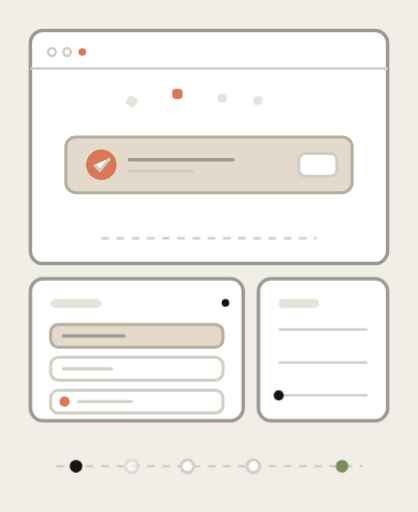
t = 0.00 s
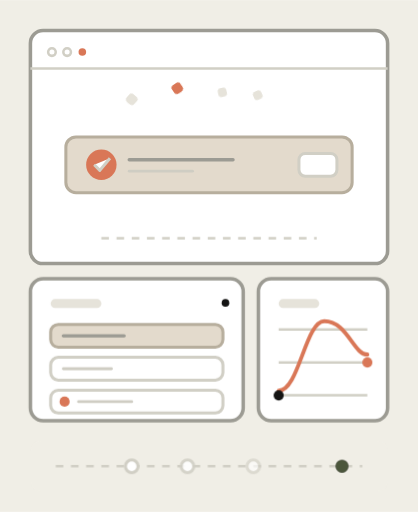
t = 2.40 s
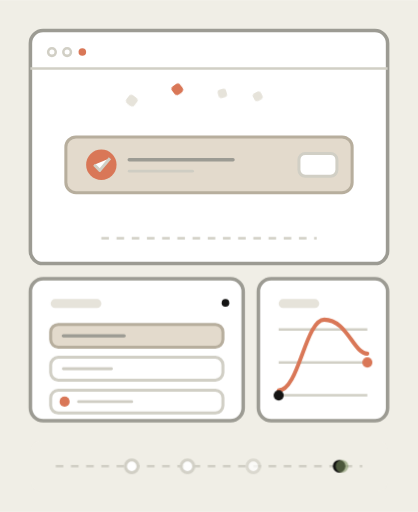
t = 2.63 s
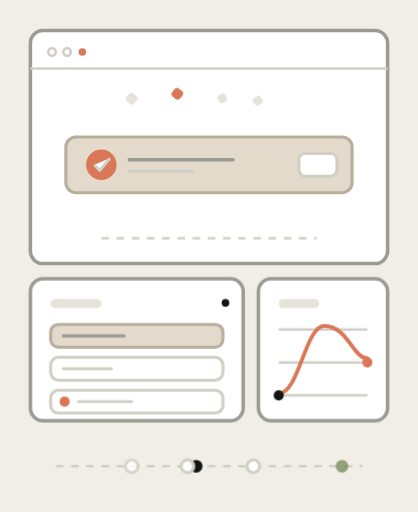
t = 3.69 s
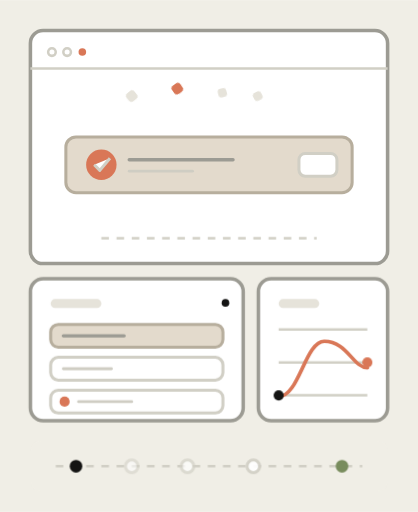
t = 4.90 s
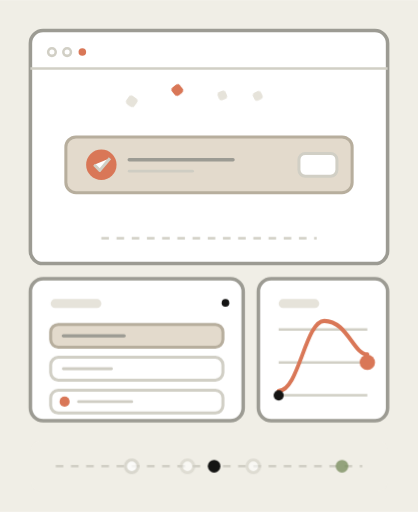
t = 6.15 s

The animated SVG that drew these frames (rendered in a browser with its animation timeline set to each time). Animation: 9 CSS @keyframes rules; one cycle of 7.40 s, repeats indefinitely.

<svg xmlns="http://www.w3.org/2000/svg" viewBox="0 0 165 202" width="165" height="202" role="img" aria-label="Animated abstract illustration of an animation prototype bench: a stage with a checkbox row and confetti burst, an easing option panel, and a keyframe timeline.">
  <style>
    svg{stroke-linejoin:round}
    .bg{fill:#F0EEE6}
    .frame{fill:#FFFFFF;stroke:#D1CFC5;stroke-width:1.2}
    .wh{fill:#FFFFFF;stroke:#9C9B93;stroke-width:1.4}
    .whh{fill:#FFFFFF;stroke:#D1CFC5;stroke-width:1.2}
    .oa{fill:#E3DACC;stroke:#B7AE9D;stroke-width:1.2}
    .sl{fill:#141413}
    .cl{fill:#D97757}
    .ol{fill:#788C5D}
    .fl{fill:#D1CFC5}
    .fll{fill:#E6E3DA}
    .st{fill:none;stroke:#87867F;stroke-width:1.4}
    .stt{fill:none;stroke:#6F6E68;stroke-width:2}
    .hl{fill:none;stroke:#D1CFC5;stroke-width:1}
    .ln{fill:none;stroke:#9C9B93;stroke-width:1.3;stroke-linecap:round}
    .lnf{fill:none;stroke:#CFCDC3;stroke-width:1.1;stroke-linecap:round}
    .lc{fill:none;stroke:#D97757;stroke-width:1.5;stroke-linecap:round}
    .da{stroke-dasharray:3 3}
  </style>
  <style>
    @keyframes a-wave{0%,100%{transform:translateY(0) scaleY(1)}25%{transform:translateY(-3px) scaleY(1.28)}50%{transform:translateY(1px) scaleY(.82)}75%{transform:translateY(-2px) scaleY(1.12)}}
@keyframes a-draw{0%{stroke-dashoffset:64}28%{stroke-dashoffset:0}100%{stroke-dashoffset:0}}
@keyframes a-end{0%,18%{transform:scale(0)}30%{transform:scale(1.45)}40%,100%{transform:scale(1)}}
@keyframes a-scrub{0%{transform:translateX(0)}45%{transform:translateX(105px)}50%{transform:translateX(105px)}95%{transform:translateX(0)}100%{transform:translateX(0)}}
@keyframes a-conf1{0%,100%{transform:translateY(0) rotate(35deg)}50%{transform:translateY(-2.5px) rotate(53deg)}}
@keyframes a-conf2{0%,100%{transform:translateY(0) rotate(-50deg)}50%{transform:translateY(-2.5px) rotate(-32deg)}}
@keyframes a-conf3{0%,100%{transform:translateY(0) rotate(60deg)}50%{transform:translateY(-2.5px) rotate(78deg)}}
@keyframes a-conf4{0%,100%{transform:translateY(0) rotate(-40deg)}50%{transform:translateY(-2.5px) rotate(-22deg)}}
@keyframes a-light{0%,100%{opacity:.55}50%{opacity:1}}
.a-wave{animation:a-wave 3.4s cubic-bezier(.45,.05,.55,.95) infinite;transform-box:fill-box;transform-origin:center bottom}
.a-curve{stroke-dasharray:64;animation:a-draw 5s cubic-bezier(.65,0,.35,1) infinite}
.a-end{animation:a-end 5s cubic-bezier(.34,1.56,.64,1) infinite;transform-box:fill-box;transform-origin:center}
.a-head{animation:a-scrub 5s cubic-bezier(.45,.05,.55,.95) infinite;transform-box:fill-box;transform-origin:center}
.a-c1{animation:a-conf1 3s ease-in-out infinite;transform-box:fill-box;transform-origin:center}
.a-c2{animation:a-conf2 3.4s ease-in-out .3s infinite;transform-box:fill-box;transform-origin:center}
.a-c3{animation:a-conf3 3.2s ease-in-out .5s infinite;transform-box:fill-box;transform-origin:center}
.a-c4{animation:a-conf4 3.6s ease-in-out .15s infinite;transform-box:fill-box;transform-origin:center}
.a-kf1{animation:a-light 5s ease-in-out infinite}
.a-kf2{animation:a-light 5s ease-in-out .8s infinite}
.a-kf3{animation:a-light 5s ease-in-out 1.6s infinite}
.a-kf4{animation:a-light 5s ease-in-out 2.4s infinite}
    @media (prefers-reduced-motion: reduce){
      *{animation:none!important;transition:none!important}
      [class*="a-"],[id*="a-"]{opacity:1!important;transform:none!important;stroke-dashoffset:0!important;stroke-dasharray:none!important}
    }
  </style>
  <rect x="0" y="0" width="165" height="202" class="bg"/>
  <rect x="12" y="12" width="141" height="92" rx="5" class="wh"/>
<circle class="hl" cx="20.5" cy="20.5" r="1.5"/>
<circle class="hl" cx="26.5" cy="20.5" r="1.5"/>
<circle class="cl" cx="32.5" cy="20.5" r="1.5"/>
<line class="hl" x1="12" y1="27" x2="153" y2="27"/>
<rect class="oa" x="26" y="54" width="113" height="22" rx="4"/>
<circle class="cl" cx="40" cy="65" r="6"/>
<path class="frame" d="M37.2 65 L39.4 67.2 L43.4 62.4"/>
<line class="ln" x1="51" y1="63" x2="92" y2="63"/>
<line class="lnf" x1="51" y1="67.5" x2="76" y2="67.5"/>
<rect class="whh" x="118" y="60.5" width="15" height="9" rx="2.5"/>
<rect class="fll a-c1" x="50" y="38" width="4" height="4" rx="1.3"/>
<rect class="cl a-c2" x="68" y="35" width="4" height="4" rx="1.3"/>
<rect class="fll a-c3" x="86" y="37" width="3.5" height="3.5" rx="1.2"/>
<rect class="fll a-c4" x="100" y="38" width="3.5" height="3.5" rx="1.2"/>
<line class="hl da" x1="40" y1="94" x2="125" y2="94"/>
<rect class="wh" x="12" y="110" width="84" height="56" rx="5"/>
<rect class="fll" x="20" y="118" width="20" height="3.5" rx="1.75"/>
<circle class="sl" cx="89" cy="119.5" r="1.5"/>
<rect class="oa" x="20" y="128" width="68" height="9" rx="3"/>
<line class="ln" x1="25" y1="132.5" x2="49" y2="132.5"/>
<rect class="whh" x="20" y="141" width="68" height="9" rx="3"/>
<line class="lnf" x1="25" y1="145.5" x2="44" y2="145.5"/>
<rect class="whh" x="20" y="154" width="68" height="9" rx="3"/>
<circle class="cl" cx="25.5" cy="158.5" r="2"/>
<line class="lnf" x1="31" y1="158.5" x2="52" y2="158.5"/>
<rect class="wh" x="102" y="110" width="51" height="56" rx="5"/>
<rect class="fll" x="110" y="118" width="16" height="3.5" rx="1.75"/>
<line class="hl" x1="110" y1="156" x2="145" y2="156"/>
<line class="hl" x1="110" y1="143" x2="145" y2="143"/>
<line class="hl" x1="110" y1="130" x2="145" y2="130"/>
<g class="a-wave">
<path class="lc a-curve" d="M110 156 C118 156 120.5 131 128 131 C137 131 139.5 143 145 143"/>
</g>
<circle class="sl" cx="110" cy="156" r="2"/>
<circle class="cl a-end" cx="145" cy="143" r="2"/>
<rect class="bg" x="12" y="174" width="141" height="20" rx="4"/>
<line class="hl da" x1="22" y1="184" x2="143" y2="184"/>
<circle class="sl a-head" cx="30" cy="184" r="2.5"/>
<circle class="whh a-kf1" cx="52" cy="184" r="2.5"/>
<circle class="whh a-kf2" cx="74" cy="184" r="2.5"/>
<circle class="whh a-kf3" cx="100" cy="184" r="2.5"/>
<circle class="ol a-kf4" cx="135" cy="184" r="2.5"/>
</svg>
